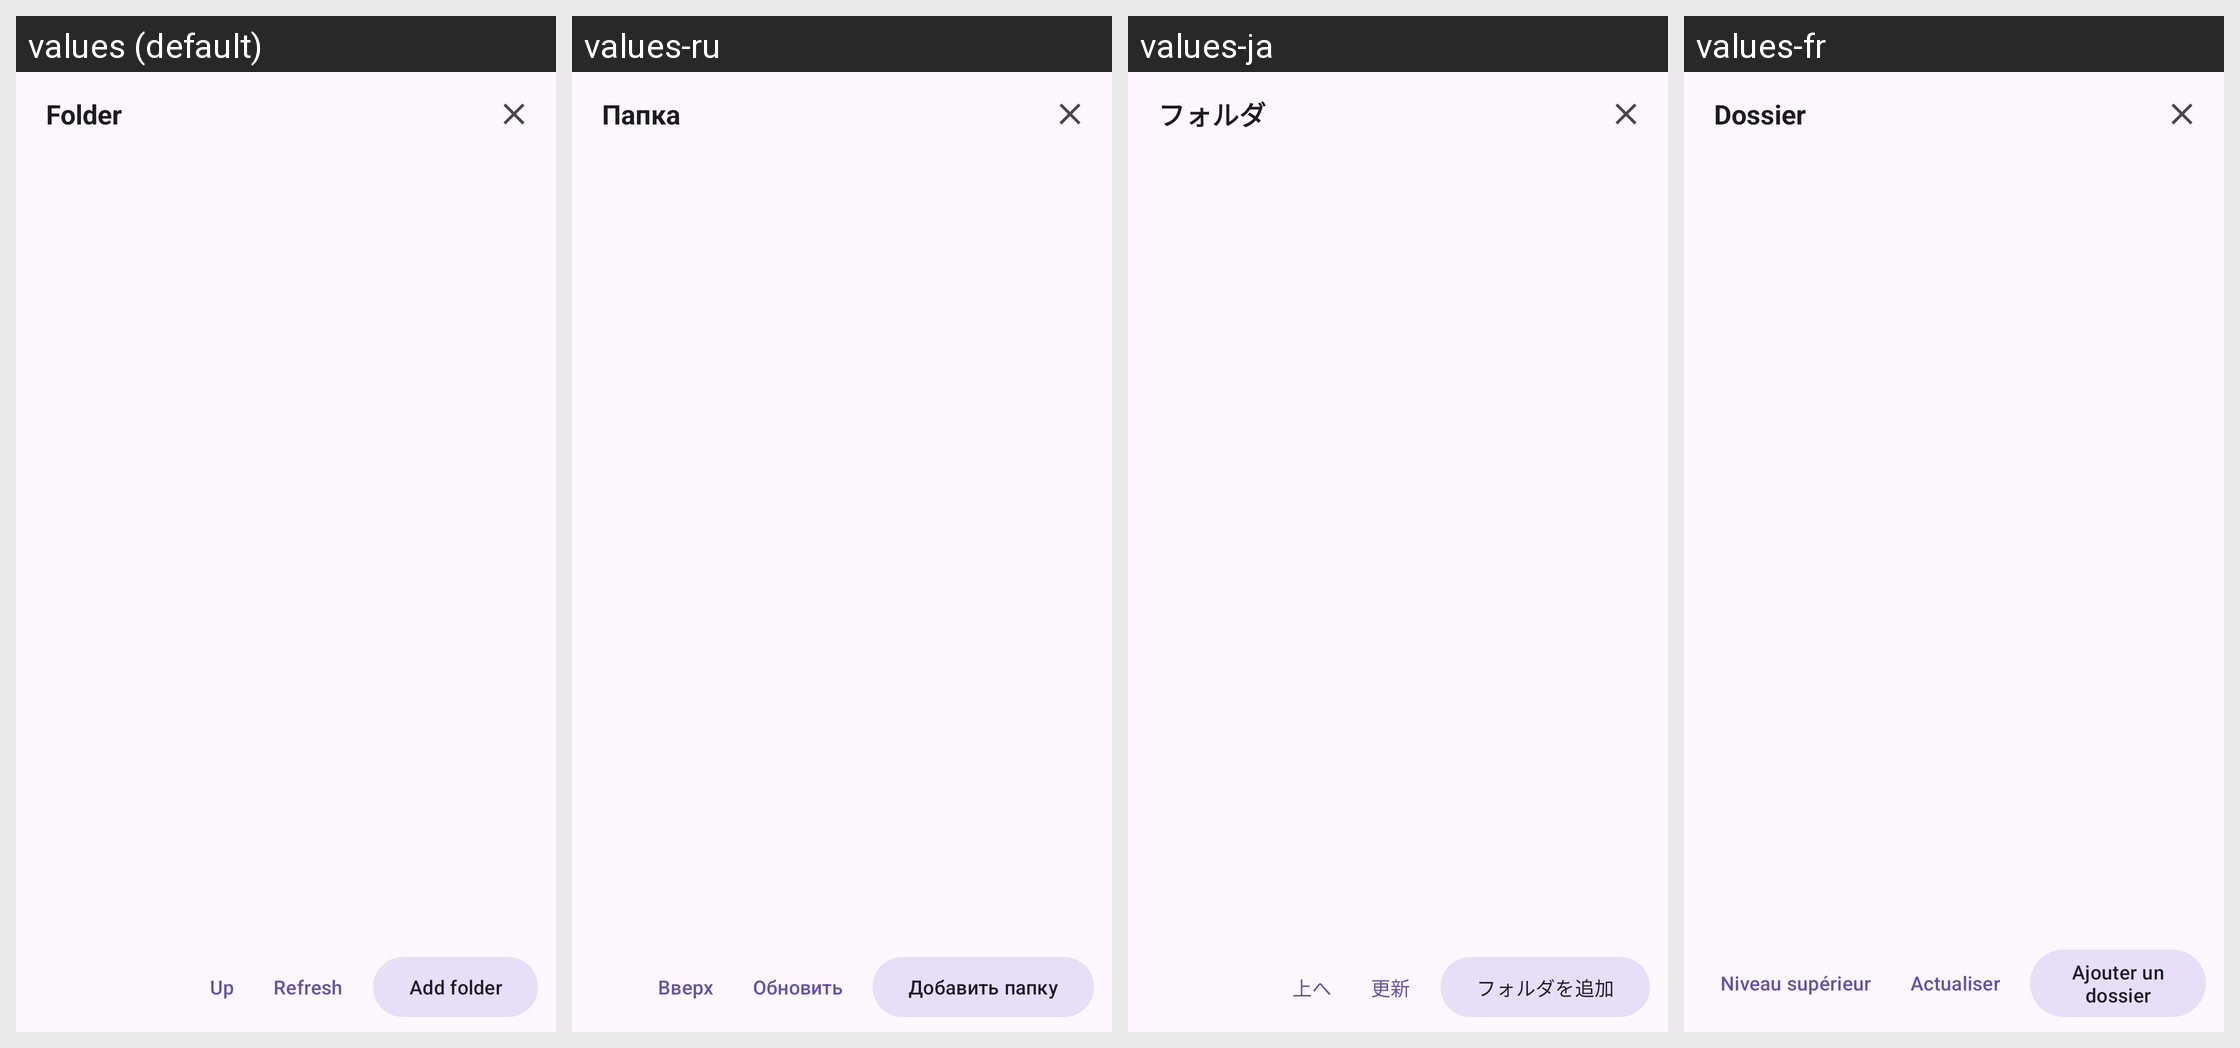

The Android screen above is rendered under several locales of the same app. Produce the string resources it draws, with the default and per-locale values.
Android screen res/layout/activity_folder_browser.xml rendered under 4 locales, left to right: values (default), values-ru, values-ja, values-fr. Device: Nexus 5 (rendered at 1080×1920; each locale shown at half size, 540×960, under a caption strip naming it); theme Theme.PlainPad.
Other locales in the repository, not shown: values-de, values-zh.
Strings drawn on this screen, with the default value and each locale's value (text and hints the layout hard-codes, and strings that could not be matched under every locale, appear in the picture but are not listed):

folder_title
  values: Folder
  values-ru: Папка
  values-ja: フォルダ
  values-fr: Dossier

folder_up
  values: Up
  values-ru: Вверх
  values-ja: 上へ
  values-fr: Niveau supérieur

folder_refresh
  values: Refresh
  values-ru: Обновить
  values-ja: 更新
  values-fr: Actualiser

folder_add
  values: Add folder
  values-ru: Добавить папку
  values-ja: フォルダを追加
  values-fr: Ajouter un dossier
